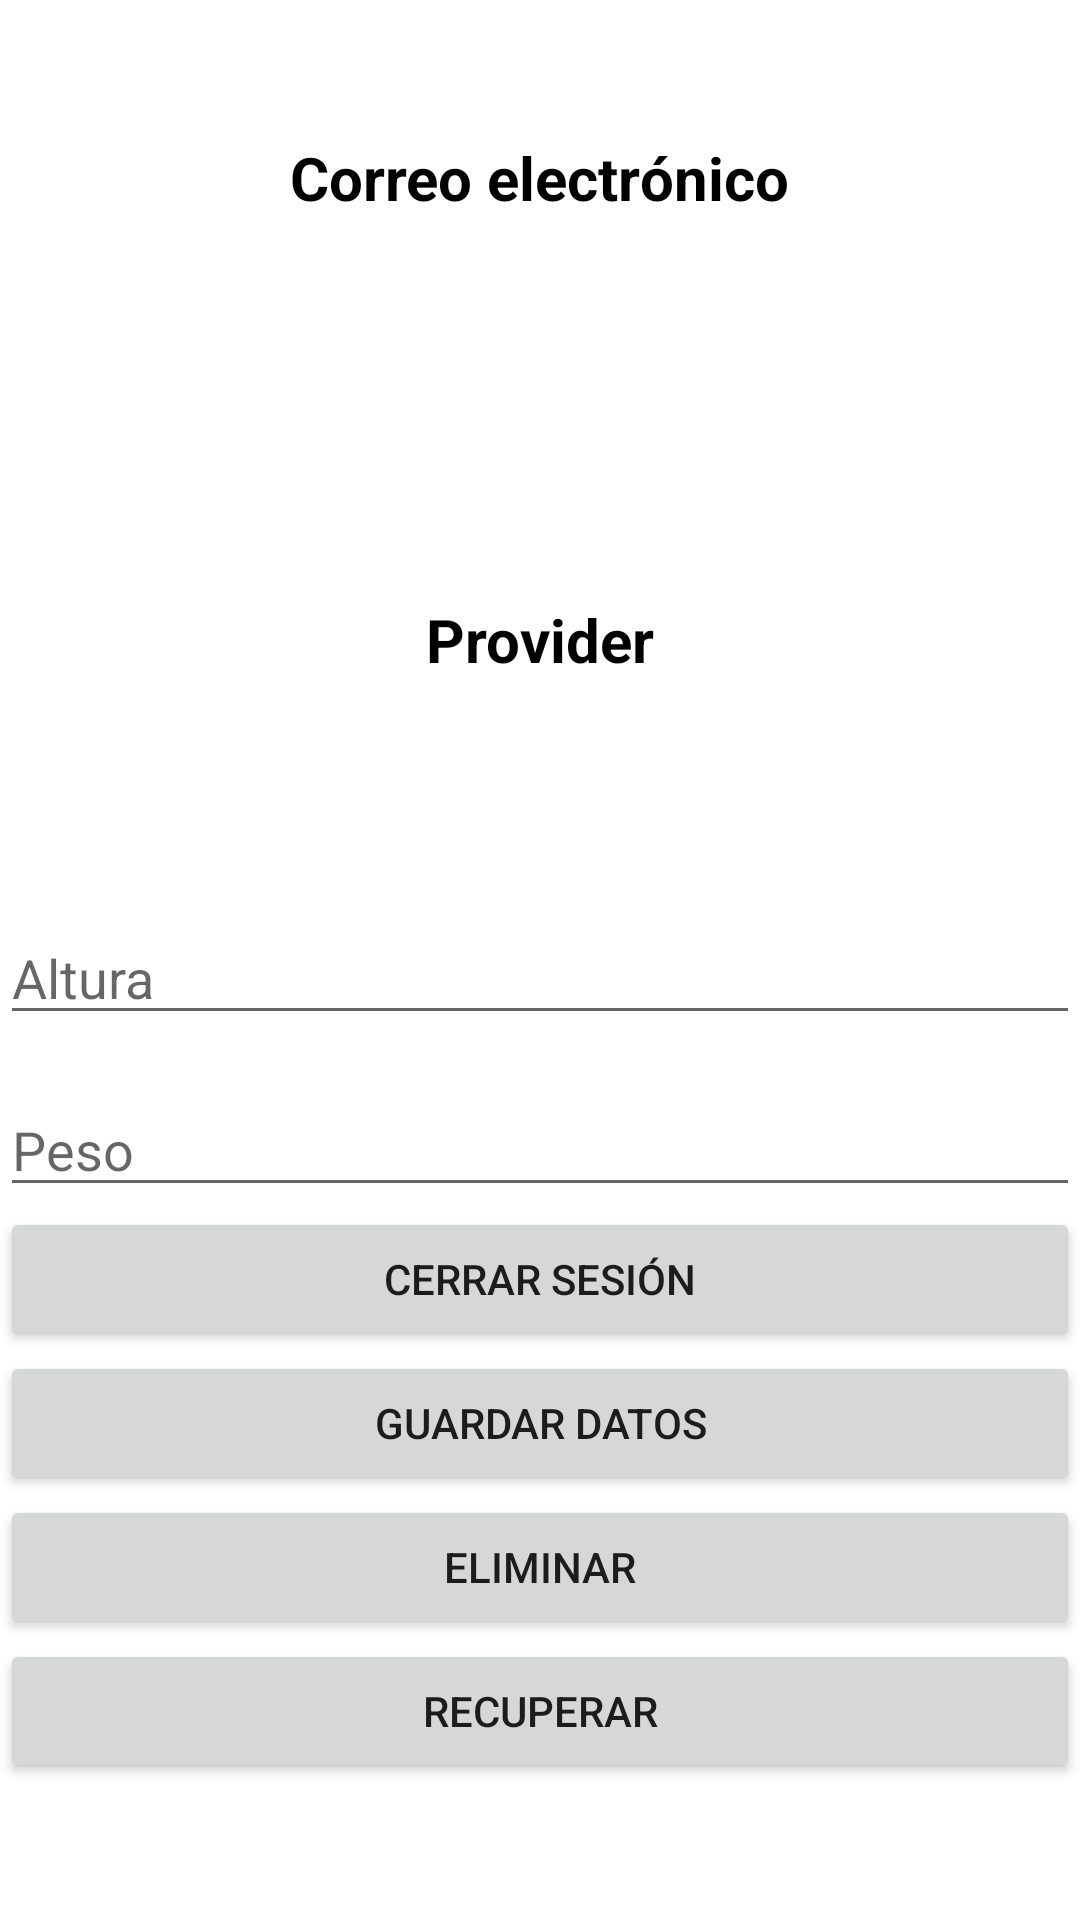

Layout XML and referenced resources for this Android screen:
<!-- AndroidManifest.xml: application theme Theme.ERunning -->
<!-- res/layout/fragment_profile.xml -->
<?xml version="1.0" encoding="utf-8"?>
<androidx.appcompat.widget.LinearLayoutCompat xmlns:android="http://schemas.android.com/apk/res/android"
    xmlns:tools="http://schemas.android.com/tools"
    android:layout_width="match_parent"
    android:layout_height="match_parent"
    tools:context=".views.ProfileFragment"
    android:gravity="center"
    android:orientation="vertical">


        <TextView
            android:layout_width="wrap_content"
            android:layout_height="wrap_content"
            android:text="@string/email"
            android:textColor="@color/black"
            android:textSize="20sp"
            android:textStyle="bold" />

        <TextView
            android:id="@+id/tvEmail"
            android:layout_width="wrap_content"
            android:layout_height="wrap_content"
            android:layout_marginTop="50dp"
            tools:text="@string/login"
            android:textColor="@color/black"
            android:textSize="20sp" />

        <TextView
            android:layout_width="wrap_content"
            android:layout_height="wrap_content"
            android:layout_marginTop="50dp"
            android:text="@string/provider"
            android:textColor="@color/black"
            android:textSize="20sp"
            android:textStyle="bold" />

        <TextView
            android:id="@+id/tvProvider"
            android:layout_width="wrap_content"
            android:layout_height="wrap_content"
            android:layout_marginTop="50dp"
            tools:text="@string/login"
            android:textColor="@color/black"
            android:textSize="20sp" />

        <androidx.appcompat.widget.AppCompatEditText
            android:id="@+id/etHeight"
            android:layout_width="match_parent"
            android:layout_height="wrap_content"
            android:hint="@string/height"
            android:layout_marginBottom="16dp"
            />

        <androidx.appcompat.widget.AppCompatEditText
            android:id="@+id/etWeight"
            android:layout_width="match_parent"
            android:layout_height="wrap_content"
            android:hint="@string/weight"
            />

        <Button
            android:id="@+id/btnLogout"
            android:layout_width="match_parent"
            android:layout_height="wrap_content"
            android:text="@string/logout"
            android:layout_margin="0dp"
            />
        <Button
            android:id="@+id/btnSave"
            android:layout_width="match_parent"
            android:layout_height="wrap_content"
            android:text="@string/save"
            android:layout_margin="0dp"
            />
        <Button
            android:id="@+id/btnDelete"
            android:layout_width="match_parent"
            android:layout_height="wrap_content"
            android:text="@string/delete"
            android:layout_margin="0dp"
            />
        <Button
            android:id="@+id/btnGet"
            android:layout_width="match_parent"
            android:layout_height="wrap_content"
            android:text="@string/get"
            android:layout_margin="0dp"
            />

</androidx.appcompat.widget.LinearLayoutCompat>
<!-- resources referenced by this layout -->
<resources>
  <color name="black">#FF000000</color>
  <string name="delete">Eliminar</string>
  <string name="email">Correo electrónico</string>
  <string name="get">Recuperar</string>
  <string name="height">Altura</string>
  <string name="login">Iniciar Sesión</string>
  <string name="logout">Cerrar Sesión</string>
  <string name="provider">Provider</string>
  <string name="save">Guardar datos</string>
  <string name="weight">Peso</string>
  <style name="Theme.ERunning" parent="Theme.MaterialComponents.DayNight.NoActionBar">
          
          <item name="colorPrimary">@color/background_fab</item>
          <item name="colorPrimaryVariant">@color/purple_700</item>
          <item name="colorOnPrimary">@color/white</item>
          
          <item name="colorSecondary">@color/teal_200</item>
          <item name="colorSecondaryVariant">@color/teal_700</item>
          <item name="colorOnSecondary">@color/black</item>
          
          <item name="android:statusBarColor">?attr/colorPrimaryVariant</item>
          
      </style>
  <color name="background_fab">#639C67</color>
  <color name="purple_700">#FF3700B3</color>
  <color name="white">#FFFFFFFF</color>
  <color name="teal_200">#FF03DAC5</color>
  <color name="teal_700">#FF018786</color>
</resources>
